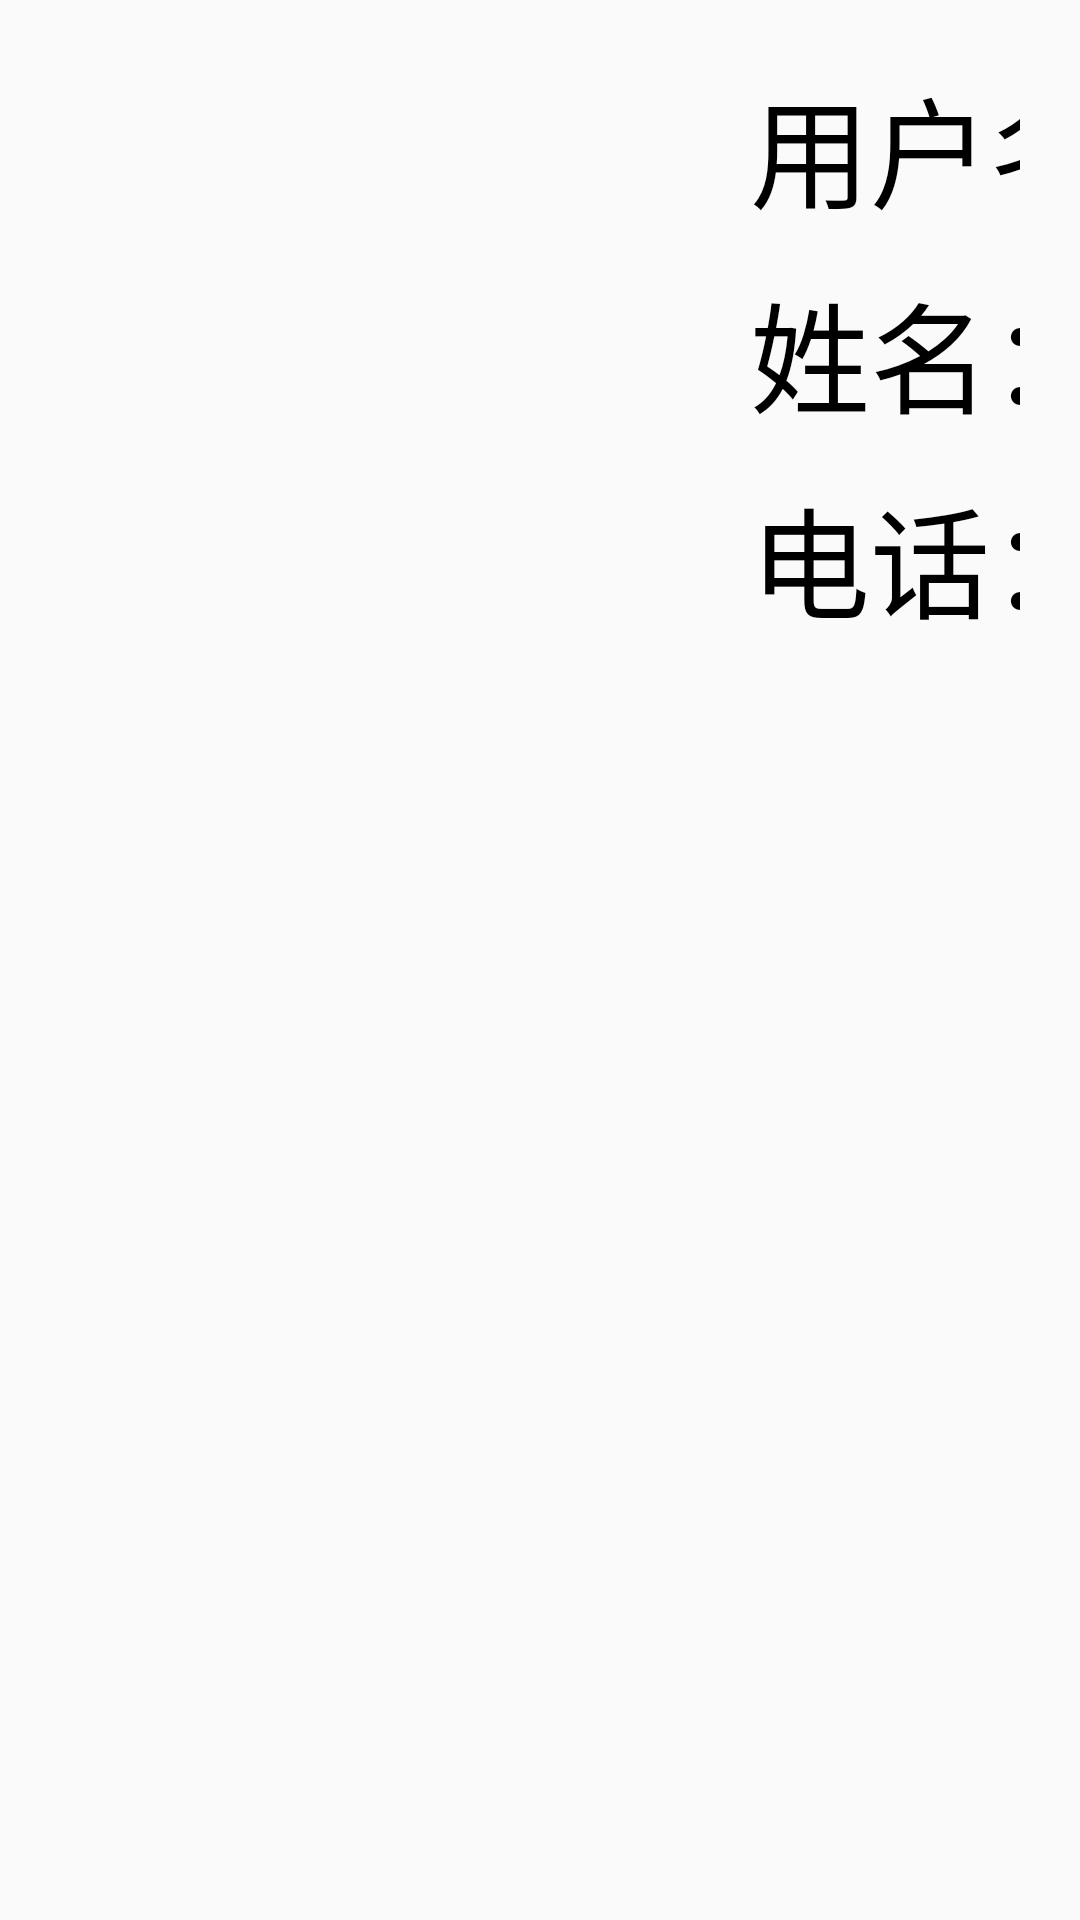

Layout XML and referenced resources for this Android screen:
<!-- AndroidManifest.xml: application theme Theme.Tiku5155 -->
<!-- res/layout/item3.xml -->
<?xml version="1.0" encoding="utf-8"?>
<LinearLayout xmlns:android="http://schemas.android.com/apk/res/android"
    android:orientation="horizontal"
    android:layout_width="match_parent"
    android:layout_height="match_parent">
    <LinearLayout
        android:layout_width="match_parent"
        android:padding="20dp"
        android:layout_height="wrap_content"
        android:orientation="horizontal">

        <ImageView
            android:layout_width="200dp"
            android:layout_height="200dp"
            android:src="@drawable/touxiang_2"
            android:id="@+id/tx"/>
        <LinearLayout
            android:layout_width="400dp"
            android:layout_height="match_parent"
            android:layout_marginLeft="30dp"
            android:orientation="vertical">

            <TextView
                android:layout_width="wrap_content"
                android:layout_height="wrap_content"
                android:text="用户名：XXX"
                android:textSize="40dp"
                android:layout_marginBottom="10dp"
                android:textColor="@color/black"
                android:id="@+id/username"/>

            <TextView
                android:layout_width="wrap_content"
                android:layout_height="wrap_content"
                android:text="姓名：XXX"
                android:textSize="40dp"
                android:layout_marginBottom="10dp"
                android:textColor="@color/black"
                android:id="@+id/name"/>

            <TextView
                android:layout_width="wrap_content"
                android:layout_height="wrap_content"
                android:text="电话：13854546523"
                android:textSize="40dp"
                android:textColor="@color/black"
                android:id="@+id/tel"/>

        </LinearLayout>
        <TextView
            android:layout_width="300dp"
            android:layout_height="wrap_content"
            android:textColor="@color/black"
            android:textSize="40dp"
            android:text="2023.5.23 12:12"
            android:id="@+id/time"/>

        <LinearLayout
            android:layout_width="280dp"
            android:layout_height="match_parent"
            android:layout_marginLeft="50dp"
            android:orientation="vertical">
            <TextView
                android:layout_width="280dp"
                android:layout_height="wrap_content"
                android:paddingRight="40dp"
                android:paddingLeft="40dp"
                android:text="一般管理员"
                android:gravity="center"
                android:textColor="@color/black"
                android:textSize="40dp"
                android:background="#FFEB3B"
                android:id="@+id/status"/>

            <TextView
                android:layout_width="wrap_content"
                android:layout_height="wrap_content"
                android:text="已收藏"
                android:background="@drawable/bg2"
                android:textSize="40dp"
                android:paddingRight="30dp"
                android:paddingLeft="30dp"
                android:layout_marginTop="70dp"
                android:layout_marginLeft="20dp"/>

        </LinearLayout>




    </LinearLayout>
</LinearLayout>
<!-- resources referenced by this layout -->
<resources>
  <color name="black">#FF000000</color>
  <!-- drawable bg2 (drawable) -->
  <?xml version="1.0" encoding="utf-8"?>
  <shape xmlns:android="http://schemas.android.com/apk/res/android">
      <stroke android:color="#6A6A6A" android:width="2dp"/>
      <corners android:radius="10dp"/>
  </shape>
  <style name="Theme.Tiku5155" parent="Theme.MaterialComponents.DayNight.NoActionBar.Bridge">
          
          <item name="colorPrimary">@color/purple_500</item>
          <item name="colorPrimaryVariant">@color/purple_700</item>
          <item name="colorOnPrimary">@color/white</item>
          
          <item name="colorSecondary">@color/teal_200</item>
          <item name="colorSecondaryVariant">@color/teal_700</item>
          <item name="colorOnSecondary">@color/black</item>
          
          <item name="android:statusBarColor">?attr/colorPrimaryVariant</item>
          
      </style>
  <color name="purple_500">#FF6200EE</color>
  <color name="purple_700">#FF3700B3</color>
  <color name="white">#FFFFFFFF</color>
  <color name="teal_200">#FF03DAC5</color>
  <color name="teal_700">#FF018786</color>
</resources>
